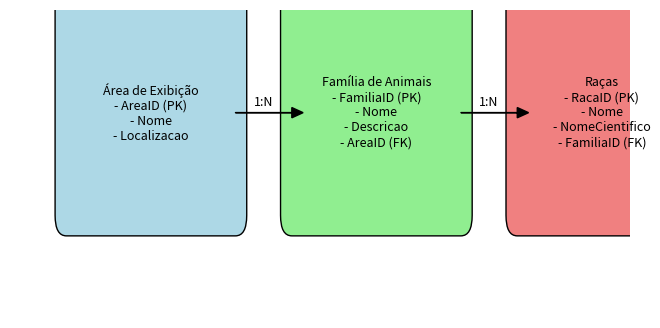

This chart was generated by the following Python code:
import matplotlib.pyplot as plt
import matplotlib.patches as mpatches

# Definindo as posições das tabelas no gráfico
positions = {
    'Área de Exibição': (0, 1),
    'Família de Animais': (2, 1),
    'Raças': (4, 1)
}

# Criando a figura
fig, ax = plt.subplots(figsize=(8, 4))

# Adicionando retângulos para representar as tabelas
ax.add_patch(mpatches.FancyBboxPatch((positions['Área de Exibição'][0], positions['Área de Exibição'][1]), 
                                     1.5, 1, boxstyle="round,pad=0.1", ec="black", fc="lightblue"))
ax.text(positions['Área de Exibição'][0] + 0.75, positions['Área de Exibição'][1] + 0.5, 
        'Área de Exibição\n- AreaID (PK)\n- Nome\n- Localizacao', 
        ha='center', va='center', fontsize=9)

ax.add_patch(mpatches.FancyBboxPatch((positions['Família de Animais'][0], positions['Família de Animais'][1]), 
                                     1.5, 1, boxstyle="round,pad=0.1", ec="black", fc="lightgreen"))
ax.text(positions['Família de Animais'][0] + 0.75, positions['Família de Animais'][1] + 0.5, 
        'Família de Animais\n- FamiliaID (PK)\n- Nome\n- Descricao\n- AreaID (FK)', 
        ha='center', va='center', fontsize=9)

ax.add_patch(mpatches.FancyBboxPatch((positions['Raças'][0], positions['Raças'][1]), 
                                     1.5, 1, boxstyle="round,pad=0.1", ec="black", fc="lightcoral"))
ax.text(positions['Raças'][0] + 0.75, positions['Raças'][1] + 0.5, 
        'Raças\n- RacaID (PK)\n- Nome\n- NomeCientifico\n- FamiliaID (FK)', 
        ha='center', va='center', fontsize=9)

# Desenhando as linhas de relacionamento
ax.arrow(1.5, 1.5, 0.5, 0, head_width=0.05, head_length=0.1, fc='black', ec='black')
ax.text(1.75, 1.55, '1:N', ha='center', va='center', fontsize=9)

ax.arrow(3.5, 1.5, 0.5, 0, head_width=0.05, head_length=0.1, fc='black', ec='black')
ax.text(3.75, 1.55, '1:N', ha='center', va='center', fontsize=9)

# Configurando o gráfico
ax.set_xlim(-0.5, 5)
ax.set_ylim(0.5, 2)
ax.axis('off')

# Exibindo o gráfico
plt.show()